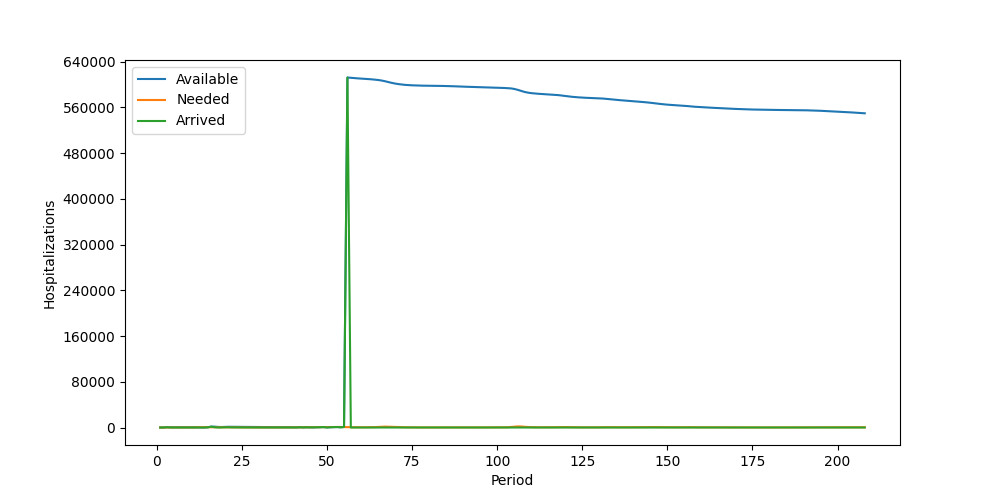

Data behind this chart, as committed beside it:
Period, Inventory, Arrived, Available, Needed, Succeeded, Failed, Lost
1, 0, 0, 0, 0, 0, 0, 0
2, 0, 0, 0, 0, 0, 0, 0
3, 0, 500, 500, 5, 5, 0, 0
4, 495, 0, 495, 6, 6, 0, 0
5, 489, 0, 489, 5, 5, 0, 0
6, 484, 0, 484, 9, 9, 0, 0
7, 475, 14, 489, 6, 6, 0, 0
8, 483, 12, 495, 7, 7, 0, 0
9, 488, 7, 495, 25, 25, 0, 0
10, 470, 17, 487, 32, 32, 0, 0
11, 455, 4, 459, 134, 134, 0, 0
12, 325, 8, 333, 377, 333, 44, 0
13, 0, 59, 59, 581, 59, 522, 0
14, 0, 49, 49, 534, 49, 485, 0
15, 0, 373, 373, 465, 373, 92, 0
16, 0, 1506, 1506, 519, 519, 0, 0
17, 987, 468, 1455, 461, 461, 0, 0
18, 994, 0, 994, 332, 332, 0, 0
19, 662, 168, 830, 274, 274, 0, 0
20, 556, 478, 1034, 214, 214, 0, 0
21, 820, 440, 1260, 230, 230, 0, 0
22, 1030, 190, 1220, 158, 158, 0, 0
23, 1062, 154, 1216, 122, 122, 0, 0
24, 1094, 25, 1119, 70, 70, 0, 0
25, 1049, 121, 1170, 55, 55, 0, 0
26, 1115, 0, 1115, 47, 47, 0, 0
27, 1068, 0, 1068, 46, 46, 0, 0
28, 1022, 0, 1022, 47, 47, 0, 0
29, 975, 0, 975, 40, 40, 0, 0
30, 935, 0, 935, 49, 49, 0, 0
31, 886, 0, 886, 32, 32, 0, 0
32, 854, 0, 854, 20, 20, 0, 0
33, 834, 0, 834, 39, 39, 0, 0
34, 795, 0, 795, 48, 48, 0, 0
35, 747, 0, 747, 41, 41, 0, 0
36, 706, 0, 706, 47, 47, 0, 0
37, 659, 0, 659, 71, 71, 0, 0
38, 588, 0, 588, 129, 129, 0, 0
39, 459, 0, 459, 156, 156, 0, 0
40, 303, 0, 303, 196, 196, 0, 0
41, 107, 125, 232, 207, 207, 0, 0
42, 25, 415, 440, 218, 218, 0, 0
43, 222, 112, 334, 253, 253, 0, 0
44, 81, 376, 457, 293, 293, 0, 0
45, 164, 165, 329, 405, 329, 76, 0
46, 0, 248, 248, 399, 248, 151, 0
47, 0, 402, 402, 464, 402, 62, 0
48, 0, 482, 482, 514, 482, 32, 0
49, 0, 736, 736, 572, 572, 0, 0
50, 164, 74, 238, 625, 238, 387, 0
51, 0, 526, 526, 733, 526, 207, 0
52, 0, 692, 692, 818, 692, 126, 0
53, 0, 798, 798, 940, 798, 142, 0
54, 0, 444, 444, 806, 444, 362, 0
55, 0, 925, 925, 757, 757, 0, 0
56, 168, 612042, 612210, 565, 565, 0, 0
57, 611645, 0, 611645, 518, 518, 0, 0
58, 611127, 0, 611127, 434, 434, 0, 0
59, 610693, 0, 610693, 383, 383, 0, 0
60, 610310, 0, 610310, 391, 391, 0, 0
... 148 more rows
